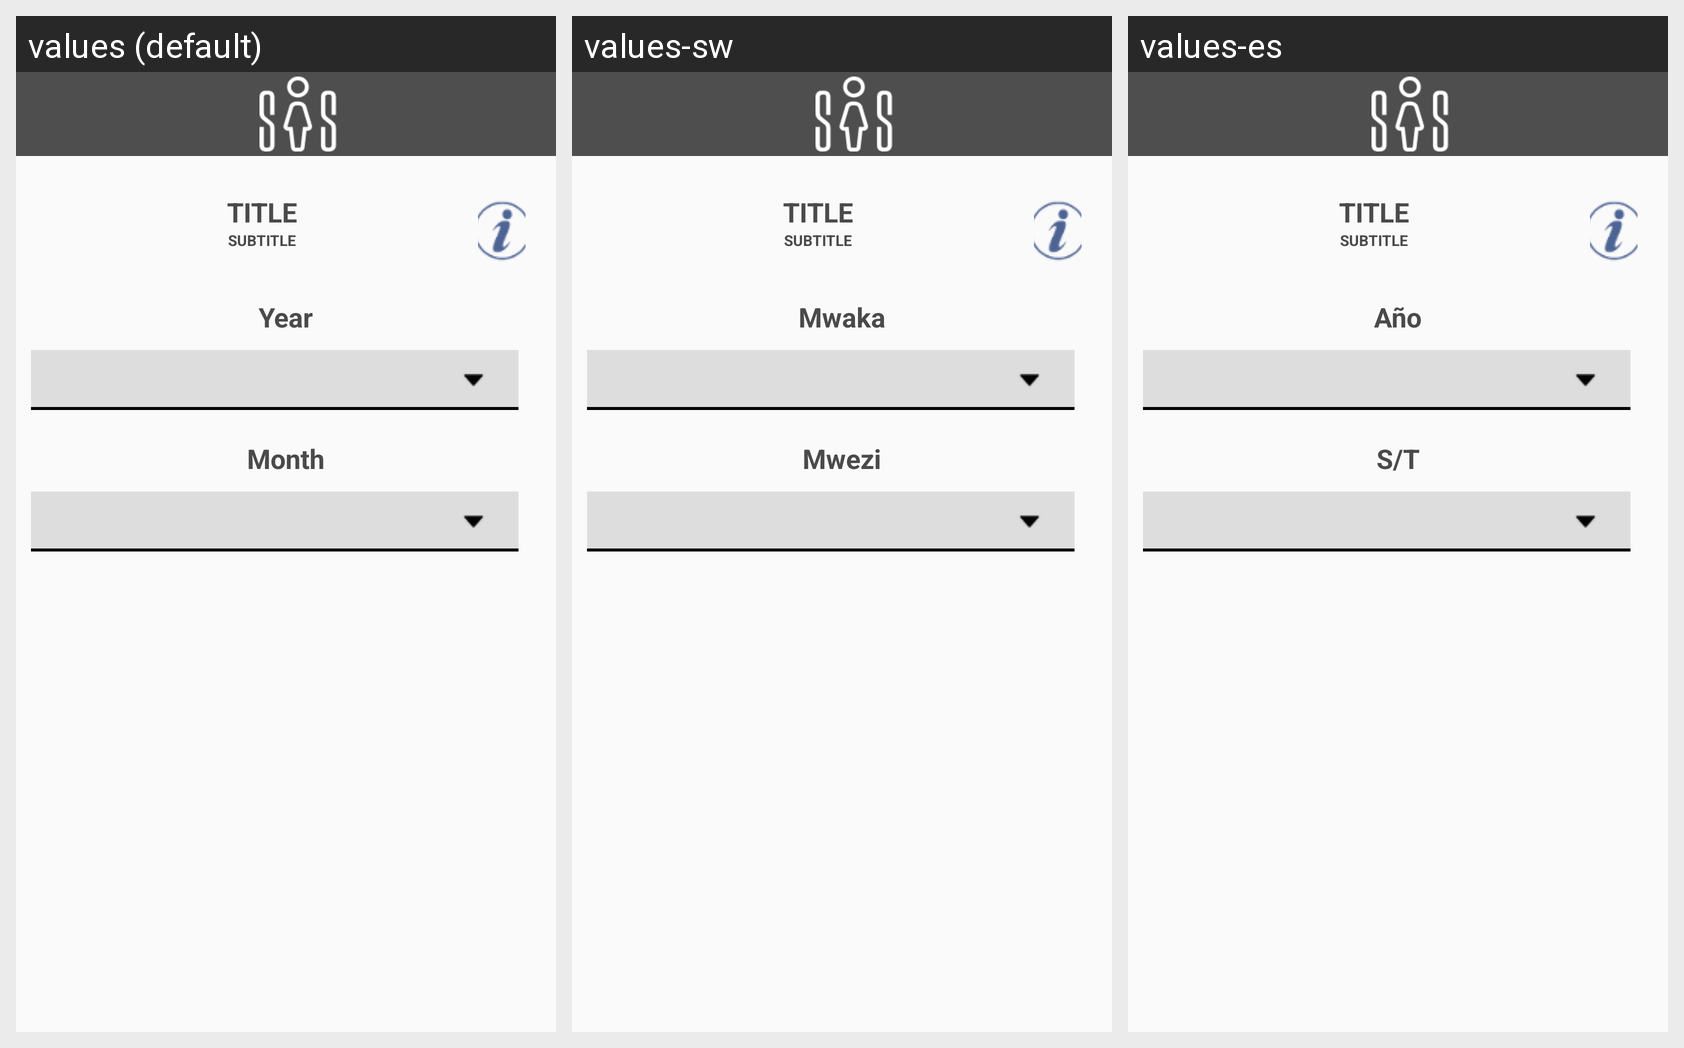

For this localized Android screen grid, give each drawn string resource with its value in every locale shown.
Android screen res/layout/report_attendance_per_week_0.xml rendered under 3 locales, left to right: values (default), values-sw, values-es. Device: Nexus 5 (rendered at 1080×1920; each locale shown at half size, 540×960, under a caption strip naming it); theme AppTheme.
Strings drawn on this screen, with the default value and each locale's value (text and hints the layout hard-codes, and strings that could not be matched under every locale, appear in the picture but are not listed):

str_g_year
  values: Year
  values-sw: Mwaka
  values-es: Año

rpt_month
  values: Month
  values-sw: Mwezi
  values-es: S/T
